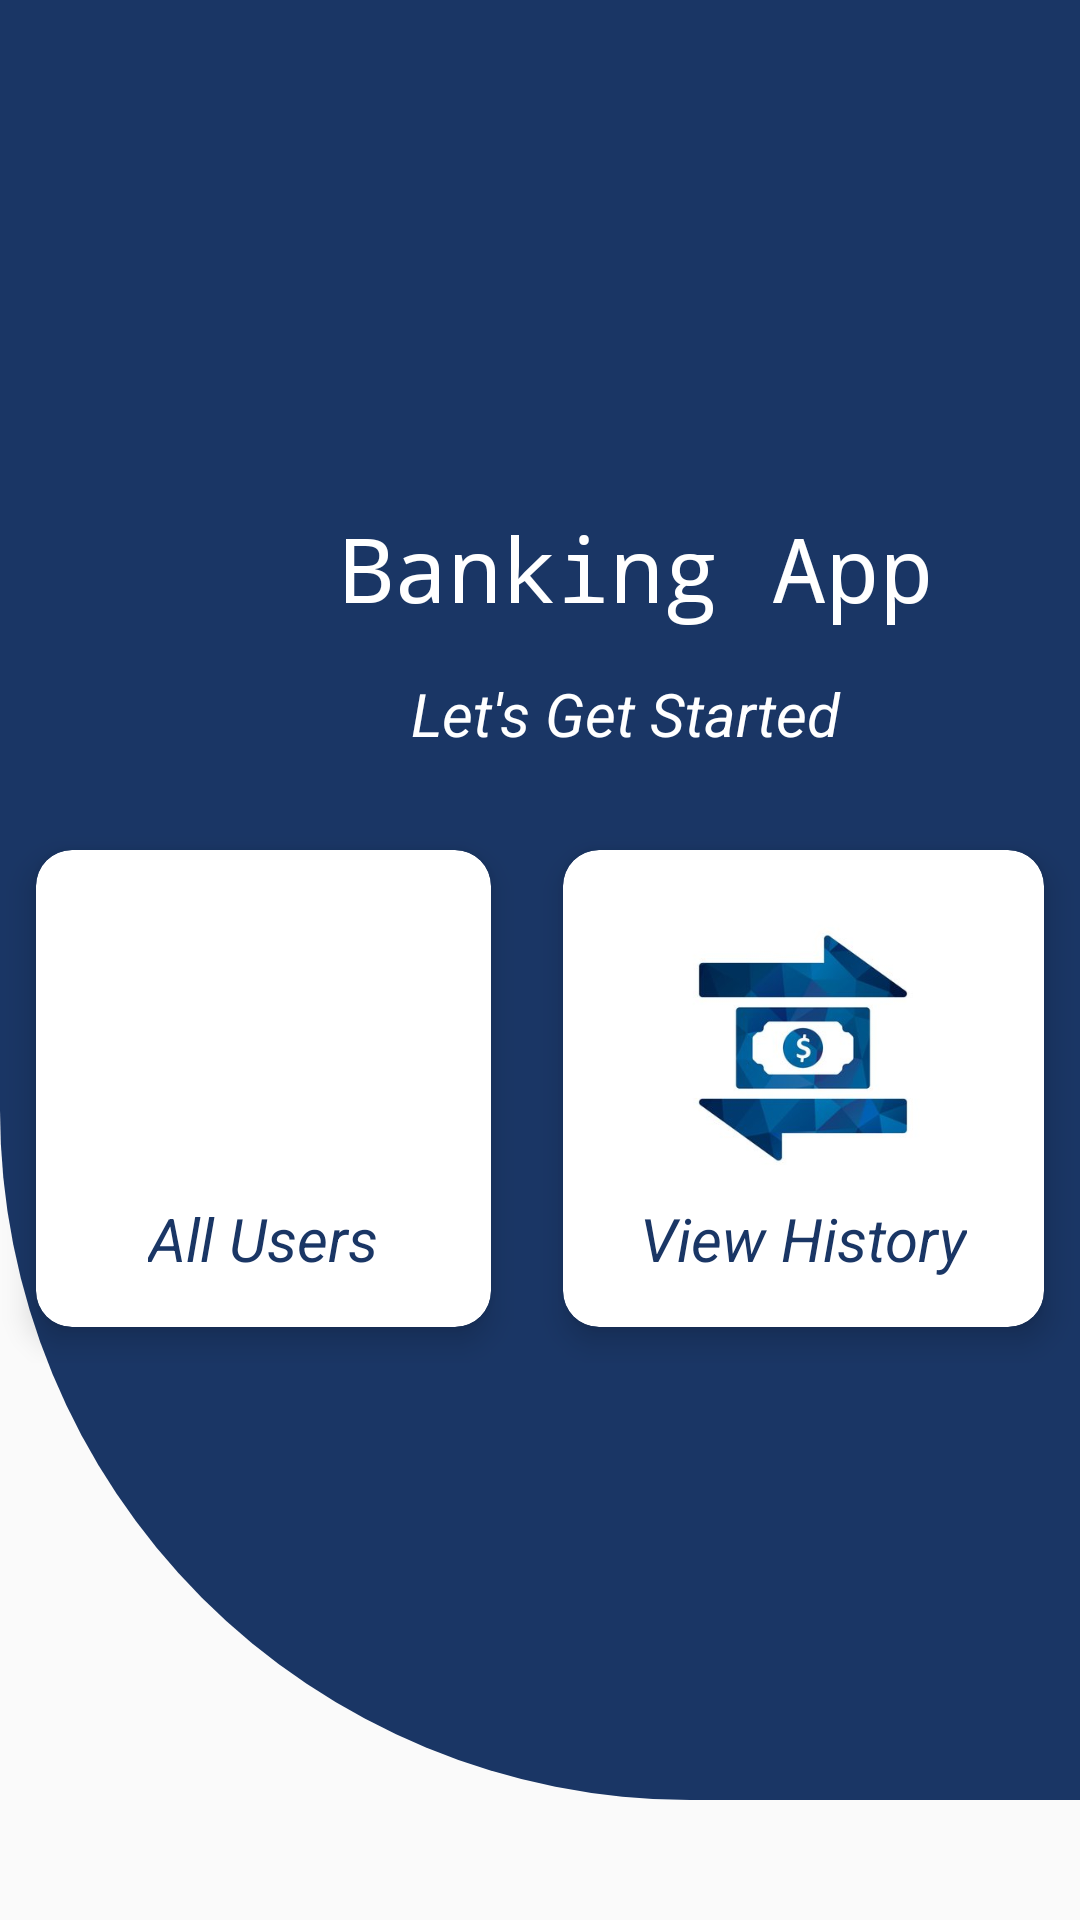

Produce the Android XML layout that renders to this screen, including the resource entries it uses.
<!-- AndroidManifest.xml: activity theme AppTheme.NoActionBar -->
<!-- res/layout/activity_main.xml -->
<RelativeLayout xmlns:android="http://schemas.android.com/apk/res/android"
    xmlns:tools="http://schemas.android.com/tools"
    android:layout_width="match_parent"
    android:layout_height="match_parent"
    xmlns:app="http://schemas.android.com/apk/res-auto"
    tools:context=".MainActivity">

    <View
        android:layout_width="match_parent"
        android:layout_height="600dp"
        android:background="@drawable/bg_color"
        ></View>

    <LinearLayout android:orientation="vertical"
        android:layout_width="match_parent"
        android:layout_height="match_parent">
        <RelativeLayout
            android:layout_width="match_parent"
            android:layout_height="wrap_content">

            <ImageView
                android:id="@+id/bankimg"
                android:layout_width="202dp"
                android:layout_height="250dp"
                android:layout_centerHorizontal="true"
                android:paddingTop="20dp" />

            <TextView
                android:layout_width="245dp"
                android:layout_height="66dp"
                android:layout_below="@+id/bankimg"
                android:layout_marginLeft="90dp"
                android:layout_marginTop="-94dp"
                android:fontFamily="monospace"
                android:gravity="center"
                android:text="Banking App"

                android:textColor="#ffff"

                android:textSize="30dp"
                />

            <TextView
                android:layout_width="wrap_content"
                android:layout_height="wrap_content"
                android:layout_below="@+id/bankimg"
                android:layout_marginLeft="137dp"
                android:layout_marginTop="-26dp"
                android:text="Let's Get Started"
                android:textColor="#ffff"
                android:textSize="20sp"
                android:textStyle="italic"></TextView>
        </RelativeLayout>



        <GridLayout
            android:rowCount="3"
            android:alignmentMode="alignMargins"
            android:columnCount="2"
            android:layout_marginTop="20dp"
            android:layout_width="match_parent"
            android:layout_height="wrap_content"
            android:columnOrderPreserved="false">


            <androidx.cardview.widget.CardView
                android:layout_width="wrap_content"
                android:layout_height="wrap_content"
                android:layout_columnWeight="1"
                android:layout_rowWeight="1"
                app:cardElevation="6dp"


                app:cardCornerRadius="12dp"
                android:layout_margin="12dp"
                tools:ignore="MissingClass">
                <LinearLayout

                    android:orientation="vertical"
                    android:padding="16dp"
                    android:gravity="center"
                    android:layout_width="match_parent"
                    android:layout_height="match_parent">
                    <ImageView
                        android:id="@+id/view_users"
                        android:layout_width="100dp"
                        android:layout_height="100dp"
                        android:src="@drawable/allusericon"
                        />
                    <TextView
                        android:layout_width="wrap_content"
                        android:layout_height="wrap_content"
                        android:text="All Users"
                        android:textColor="#1A3665"
                        android:textSize="20dp"
                        android:textStyle="italic"
                        />

                </LinearLayout>


            </androidx.cardview.widget.CardView>
            <androidx.cardview.widget.CardView
                android:layout_width="wrap_content"
                android:layout_height="wrap_content"
                android:layout_columnWeight="1"
                android:layout_rowWeight="1"
                app:cardElevation="6dp"
                app:cardCornerRadius="12dp"
                android:layout_margin="12dp"
                tools:ignore="MissingClass">
                <LinearLayout
                    android:orientation="vertical"
                    android:gravity="center"
                    android:padding="16dp"
                    android:layout_width="match_parent"
                    android:layout_height="match_parent">
                    <ImageView
                        android:id="@+id/transfer"
                        android:layout_width="100dp"
                        android:layout_height="100dp"
                        android:src="@drawable/transactionicon"
                        />
                    <TextView
                        android:layout_width="wrap_content"
                        android:layout_height="wrap_content"
                        android:text="View History"
                        android:textColor="#1A3665"
                        android:textSize="20dp"
                        android:textStyle="italic"
                        />

                </LinearLayout>


            </androidx.cardview.widget.CardView>
        </GridLayout>

    </LinearLayout>

</RelativeLayout>
<!-- resources referenced by this layout -->
<resources>
  <!-- drawable bg_color (drawable) -->
  <?xml version="1.0" encoding="utf-8"?>
  <shape xmlns:android="http://schemas.android.com/apk/res/android">
      <solid android:color="#1A3665"></solid>
      <corners android:bottomLeftRadius="230dp"></corners>
  </shape>
  <!-- drawable transactionicon: jpg bitmap (drawable, 14661 bytes) -->
  <style name="AppTheme.NoActionBar" parent="Theme.AppCompat.Light.NoActionBar">
          
          <item name="colorPrimary">#1A3665</item>
          <item name="colorPrimaryDark">#1A3665</item>
          <item name="colorAccent">#1A3665</item>
      </style>
</resources>
